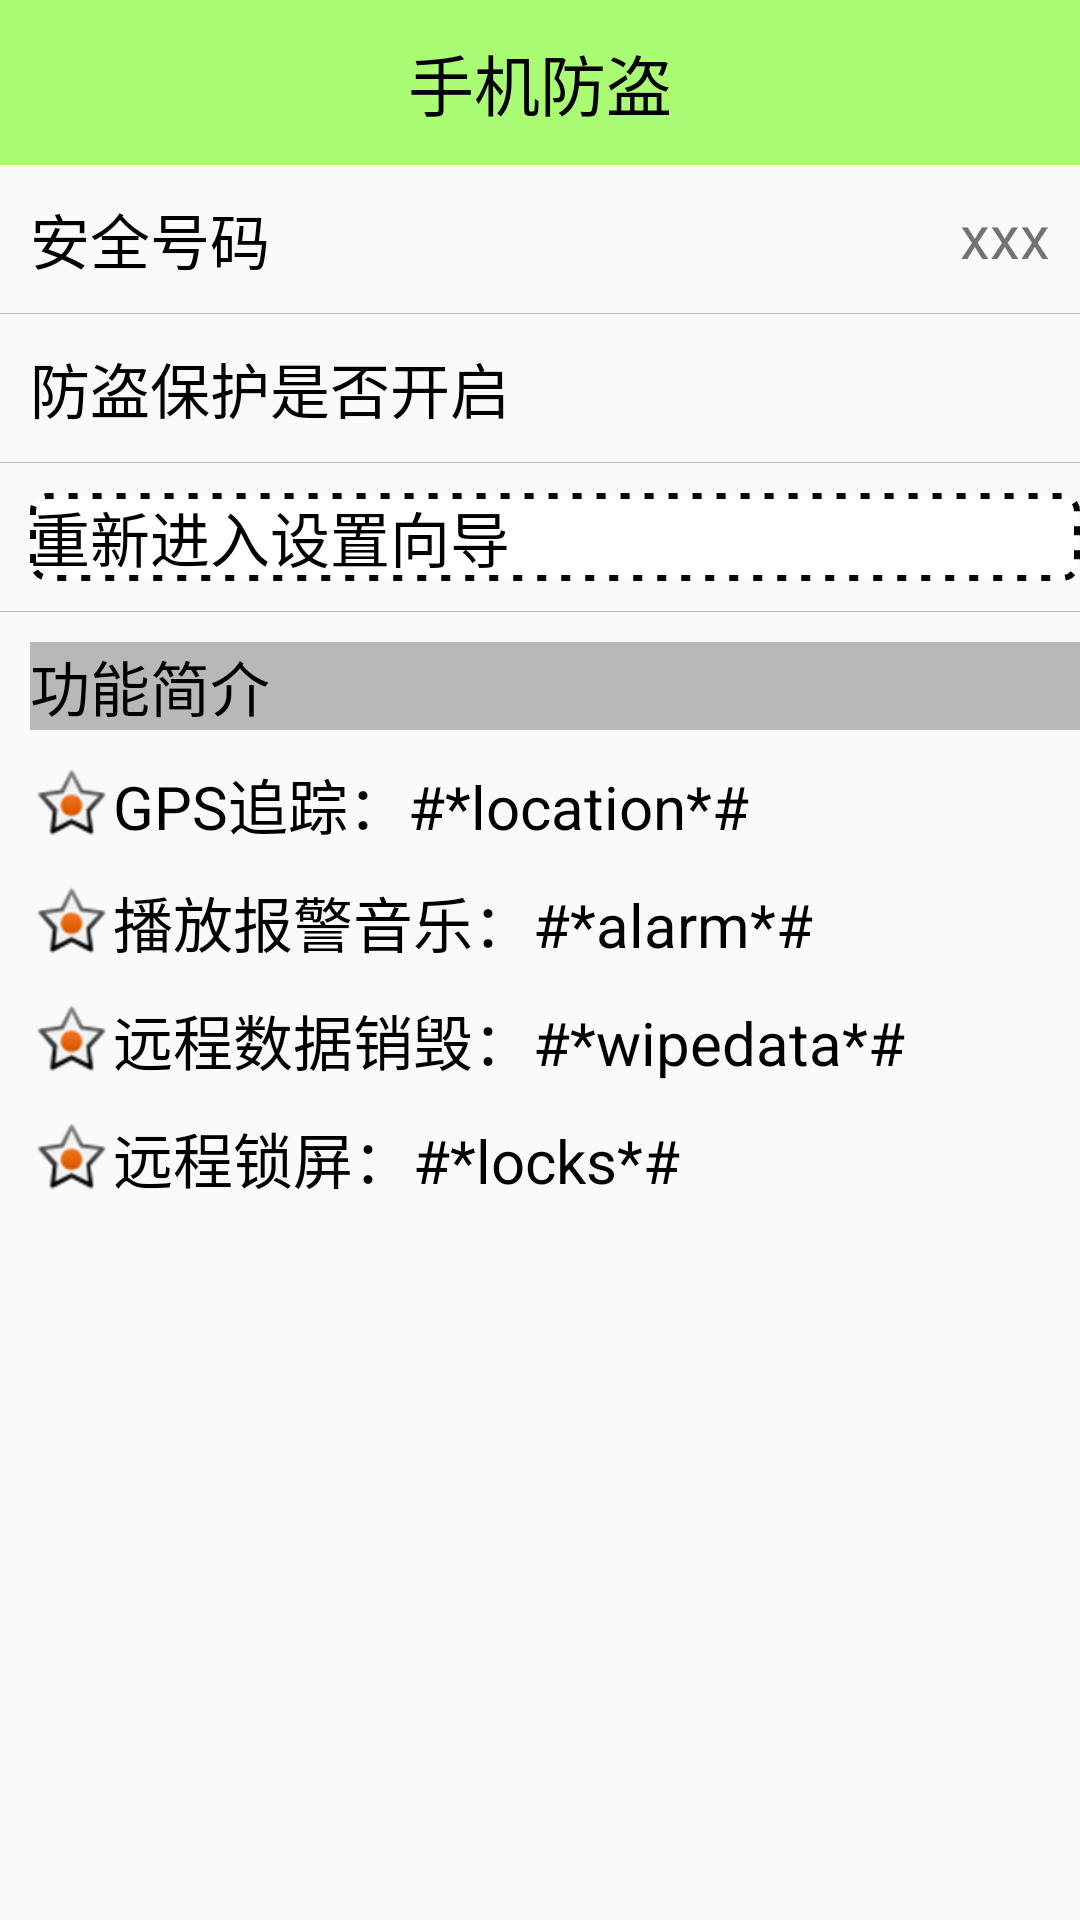

Reconstruct the res/layout file that produces this screen, plus the resources it refers to.
<!-- AndroidManifest.xml: application theme AppTheme -->
<!-- res/layout/activity_lost_find.xml -->
<LinearLayout xmlns:android="http://schemas.android.com/apk/res/android"
              xmlns:tools="http://schemas.android.com/tools"
              android:layout_width="match_parent"
              android:layout_height="match_parent"
              android:orientation="vertical"
              tools:context="mobilesafe.itheima.com.mobilesafe.LostFindActivity">

    <TextView
        style="@style/page_title_style"
        android:text="手机防盗"/>


    <RelativeLayout
        android:layout_width="match_parent"
        android:layout_height="wrap_content">

        <TextView
            android:layout_width="wrap_content"
            android:layout_height="wrap_content"
            android:layout_marginLeft="10dip"
            android:layout_marginTop="10dip"
            android:text="安全号码"
            android:textColor="#000"
            android:textSize="20dip"
            />

        <TextView
            android:layout_width="wrap_content"
            android:layout_height="wrap_content"
            android:layout_alignParentRight="true"
            android:layout_marginRight="10dip"
            android:layout_marginTop="10dip"
            android:text="xxx"
            android:textSize="20dip"
            />
    </RelativeLayout>

    <View
        android:layout_width="match_parent"
        android:layout_height="0.2dip"
        android:layout_marginTop="10dip"
        android:background="#44000000"
        />


    <RelativeLayout
        android:layout_width="match_parent"
        android:layout_height="wrap_content">

        <TextView
            android:layout_width="wrap_content"
            android:layout_height="wrap_content"
            android:layout_marginLeft="10dip"
            android:layout_marginTop="10dip"
            android:text="防盗保护是否开启"
            android:textColor="#000"
            android:textSize="20dip"
            />

        <ImageView
            android:layout_width="25dip"
            android:layout_height="25dip"
            android:layout_alignParentRight="true"
            android:layout_marginRight="10dip"
            android:layout_marginTop="10dip"
            android:src="@drawable/unlock"
            />
    </RelativeLayout>

    <View
        android:layout_width="match_parent"
        android:layout_height="0.2dip"
        android:layout_marginTop="10dip"
        android:background="#44000000"
        />


    <TextView
        android:layout_width="match_parent"
        android:layout_height="wrap_content"
        android:layout_marginLeft="10dip"
        android:layout_marginTop="10dip"
        android:background="@drawable/shape_selector"
        android:clickable="true"
        android:onClick="reEnterSetup"
        android:text="重新进入设置向导"
        android:textColor="#000"
        android:textSize="20dip"
        />

    <View
        android:layout_width="match_parent"
        android:layout_height="0.2dip"
        android:layout_marginTop="10dip"
        android:background="#44000000"
        />


    <TextView
        android:layout_width="match_parent"
        android:layout_height="wrap_content"
        android:layout_marginLeft="10dip"
        android:layout_marginTop="10dip"
        android:background="#44000000"
        android:text="功能简介"
        android:textColor="#000"
        android:textSize="20dip"
        />


    <TextView
        style="@style/setup_content_style"
        android:drawableLeft="@android:drawable/star_on"
        android:text="GPS追踪：#*location*#"
        />

    <TextView
        style="@style/setup_content_style"
        android:drawableLeft="@android:drawable/star_on"
        android:text="播放报警音乐：#*alarm*#"
        />

    <TextView
        style="@style/setup_content_style"
        android:drawableLeft="@android:drawable/star_on"
        android:text="远程数据销毁：#*wipedata*#"
        />


    <TextView
        style="@style/setup_content_style"
        android:drawableLeft="@android:drawable/star_on"
        android:text="远程锁屏：#*locks*#"
        />
</LinearLayout>
<!-- resources referenced by this layout -->
<resources>
  <!-- drawable shape_selector (drawable) -->
  <?xml version="1.0" encoding="utf-8"?>
  <selector xmlns:android="http://schemas.android.com/apk/res/android">
  
      
      <item android:drawable="@drawable/gradient_box_pressed"
            android:state_pressed="true"/>
  
      
      <item android:drawable="@drawable/gradient_box_pressed"
            android:state_focused="true"/>
  
      
      <item android:drawable="@drawable/gradient_box"/>
  </selector>
  <style name="page_title_style">
          <item name="android:layout_width">match_parent</item>
          <item name="android:layout_height">55dip</item>
          <item name="android:background">#8866ff00</item>
          <item name="android:gravity">center</item>
          <item name="android:textColor">#000</item>
          <item name="android:textSize">22dp</item>
      </style>
  <style name="setup_content_style">
          <item name="android:layout_width">wrap_content</item>
          <item name="android:layout_height">wrap_content</item>
          <item name="android:layout_marginLeft">10dip</item>
          <item name="android:layout_marginTop">10dip</item>
          <item name="android:textColor">#000</item>
          <item name="android:textSize">20sp</item>
          <item name="android:gravity">center_vertical</item>
      </style>
  <style name="AppTheme" parent="Theme.AppCompat.Light.DarkActionBar">
          <item name="windowNoTitle">true</item>
      </style>
  <!-- drawable gradient_box_pressed (drawable) -->
  <?xml version="1.0" encoding="utf-8"?>
  <shape xmlns:android="http://schemas.android.com/apk/res/android"
         android:shape="rectangle"
      >
  
      
      <corners android:radius="5dip"
          />
  
      
      <solid android:color="#44000000"/>
  
      
  
      
      <stroke
          android:width="2dip"
          android:color="#000"
          android:dashGap="5dip"
          android:dashWidth="3dip"
          />
  
  </shape>
  <!-- drawable gradient_box (drawable) -->
  <?xml version="1.0" encoding="utf-8"?>
  <shape xmlns:android="http://schemas.android.com/apk/res/android"
         android:shape="rectangle"
      >
  
      
      <corners android:radius="5dip"
          />
  
      
      <solid android:color="#fff"/>
  
      
  
      
      <stroke
          android:width="2dip"
          android:color="#000"
          android:dashGap="5dip"
          android:dashWidth="3dip"
          />
  
  </shape>
</resources>
